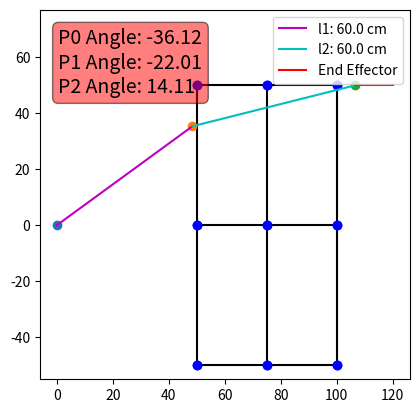

This figure's Python source: (Note: this script raises an exception after producing the figure.)
import numpy as np
import matplotlib.pyplot as plt
import scipy

class arm:
    def __init__(self, lList, delta, p0=np.array([0,0], dtype=float)):
        """
        Input Variables
        lList = [l1, l2]
        """
        # Defining robot properties
        self.l1 = lList[0]
        self.l2 = lList[1]

        # Defining Delta, the offset from the EE pos
        self.delta = np.array([delta, 0])

        # Defining Joint Vectors
        self.p0 = p0
        self.p1 = np.array([None, None], dtype=float)
        self.p2 = np.array([None, None], dtype=float)

        # Defining Required Joint Angles
        self.gamma0 = None
        self.gamma1 = None
        self.gamma2 = None

        # Defining L and Theta
        self.L     = None
        self.theta = None
        self.alpha = None

        # Defining Configuration Space Variables
        self.p0Angle = None
        self.p1Angle = None
        self.p2Angle = None

    def invKin(self, coord):
        """
        Input Variables
        coord = np.array([delta, 0])
        """
        self.p2 = coord-self.delta

        self.theta = np.arctan2(self.p2[1], self.p2[0])    # angle to desired end effector 
        self.L     = np.sqrt(self.p2[0]**2+self.p2[1]**2)  # Dist to desired end effector

        self.gamma1 = np.arccos((self.l1**2+self.l2**2-self.L**2)/(2*self.l1*self.l2))
        self.gamma0 = np.arcsin((self.l2/self.L)*np.sin(self.gamma1))
        self.gamma2 = np.arcsin((self.l1/self.L)*np.sin(self.gamma1))

        self.alpha = np.pi-self.theta

        if abs(2*np.pi-(self.alpha + self.gamma2)) > np.pi/2: sign = 1
        else: sign = -1

        self.p0Angle = (self.theta+sign*self.gamma0)
        self.p1Angle = (np.pi - self.gamma1)
        self.p2Angle = self.gamma2-(2*np.pi-(self.alpha + sign*self.gamma2)-(2*np.pi-2*self.gamma2)/2)

        self.p1 = self.p0 + np.array([self.l1*np.cos(self.p0Angle), self.l1*np.sin(self.p0Angle)])

        self.p0Angle = self.p0Angle * (180/np.pi) * -1
        self.p1Angle = self.p1Angle * (180/np.pi) * (-1*sign)
        self.p2Angle = self.p2Angle * (180/np.pi) * -1


    def plt(self):
        fig, ax = plt.subplots()

        # Plot grid
        ax.plot([ 50,  75, 100], [-50, -50, -50], 'k')
        ax.plot([ 50,  75, 100], [  0,   0,   0], 'k')
        ax.plot([ 50,  75, 100], [ 50,  50,  50], 'k')
        ax.plot([ 50,  50,  50], [ 50,   0, -50], 'k')
        ax.plot([ 75,  75,  75], [ 50,   0, -50], 'k')
        ax.plot([100, 100, 100], [ 50,   0, -50], 'k')

        ax.plot([ 50,  75, 100], [-50, -50, -50], 'bo', linestyle='none')
        ax.plot([ 50,  75, 100], [  0,   0,   0], 'bo', linestyle='none')
        ax.plot([ 50,  75, 100], [ 50,  50,  50], 'bo', linestyle='none')
        ax.plot([ 50,  50,  50], [ 50,   0, -50], 'bo', linestyle='none')
        ax.plot([ 75,  75,  75], [ 50,   0, -50], 'bo', linestyle='none')
        ax.plot([100, 100, 100], [ 50,   0, -50], 'bo', linestyle='none')

        # Plot Joints
        ax.plot(self.p0[0], self.p0[1], 'o')
        ax.plot(self.p1[0], self.p1[1], 'o')
        ax.plot(self.p2[0], self.p2[1], 'o')

        # Connect Joints
        leng = np.sqrt((self.p0[0]-self.p1[0])**2+(self.p0[1]-self.p1[1])**2)
        ax.plot([self.p0[0], self.p1[0]], [self.p0[1], self.p1[1]], 'm', label="l1: {:.3} cm".format(leng))
        #ax.text(abs(self.p0[0]-self.p1[0])/2-10, abs(self.p0[1]-self.p1[1])/2, "l1: {:.3} cm".format(leng), bbox=bbox)

        # Connect Joints
        leng = np.sqrt((self.p1[0]-self.p2[0])**2+(self.p1[1]-self.p2[1])**2)
        #bbox=dict(boxstyle="square", ec='cyan', fc='cyan')
        ax.plot([self.p1[0], self.p2[0]], [self.p1[1], self.p2[1]], 'c', label="l2: {:.3} cm".format(leng))
        #ax.text(abs(self.p1[0]-self.p2[0])/2-10+self.p1[0], abs(self.p1[1]-self.p2[1])/2+self.p1[1], "l2: {:.3} cm".format(leng), bbox=bbox)

        ax.plot([self.p2[0], self.delta[0]+self.p2[0]], [self.p2[1], self.p2[1]], 'r', label="End Effector")

        textstr = "P0 Angle: {:.4}\nP1 Angle: {:.4}\nP2 Angle: {:.4}".format(self.p0Angle, self.p1Angle, self.p2Angle)
        props = dict(boxstyle='round', facecolor='red', alpha=0.5)
        ax.text(0.05, 0.95, textstr, transform=ax.transAxes, fontsize=14, verticalalignment='top', bbox=props)

        ax.axis('square')
        ax.legend()
        plt.savefig("C:/Users/<user>/Documents/GitHub/Praxis-3-2020-Winter-Individual/python/images/{},{}.png".format(self.p2[0]+self.delta[0], self.p2[1]))

a = arm([60,60], 13.3447, p0=[0,0])

a.invKin(np.array([120,  50]))
a.plt()
a.invKin(np.array([120,   0]))
a.plt()
a.invKin(np.array([120, -50]))
a.plt()

a.invKin(np.array([ 75,  50]))
a.plt()
a.invKin(np.array([ 75,   0]))
a.plt()
a.invKin(np.array([ 75, -50]))
a.plt()

a.invKin(np.array([ 50,  50]))
a.plt()
a.invKin(np.array([ 50,   0]))
a.plt()
a.invKin(np.array([ 50, -50]))
a.plt()